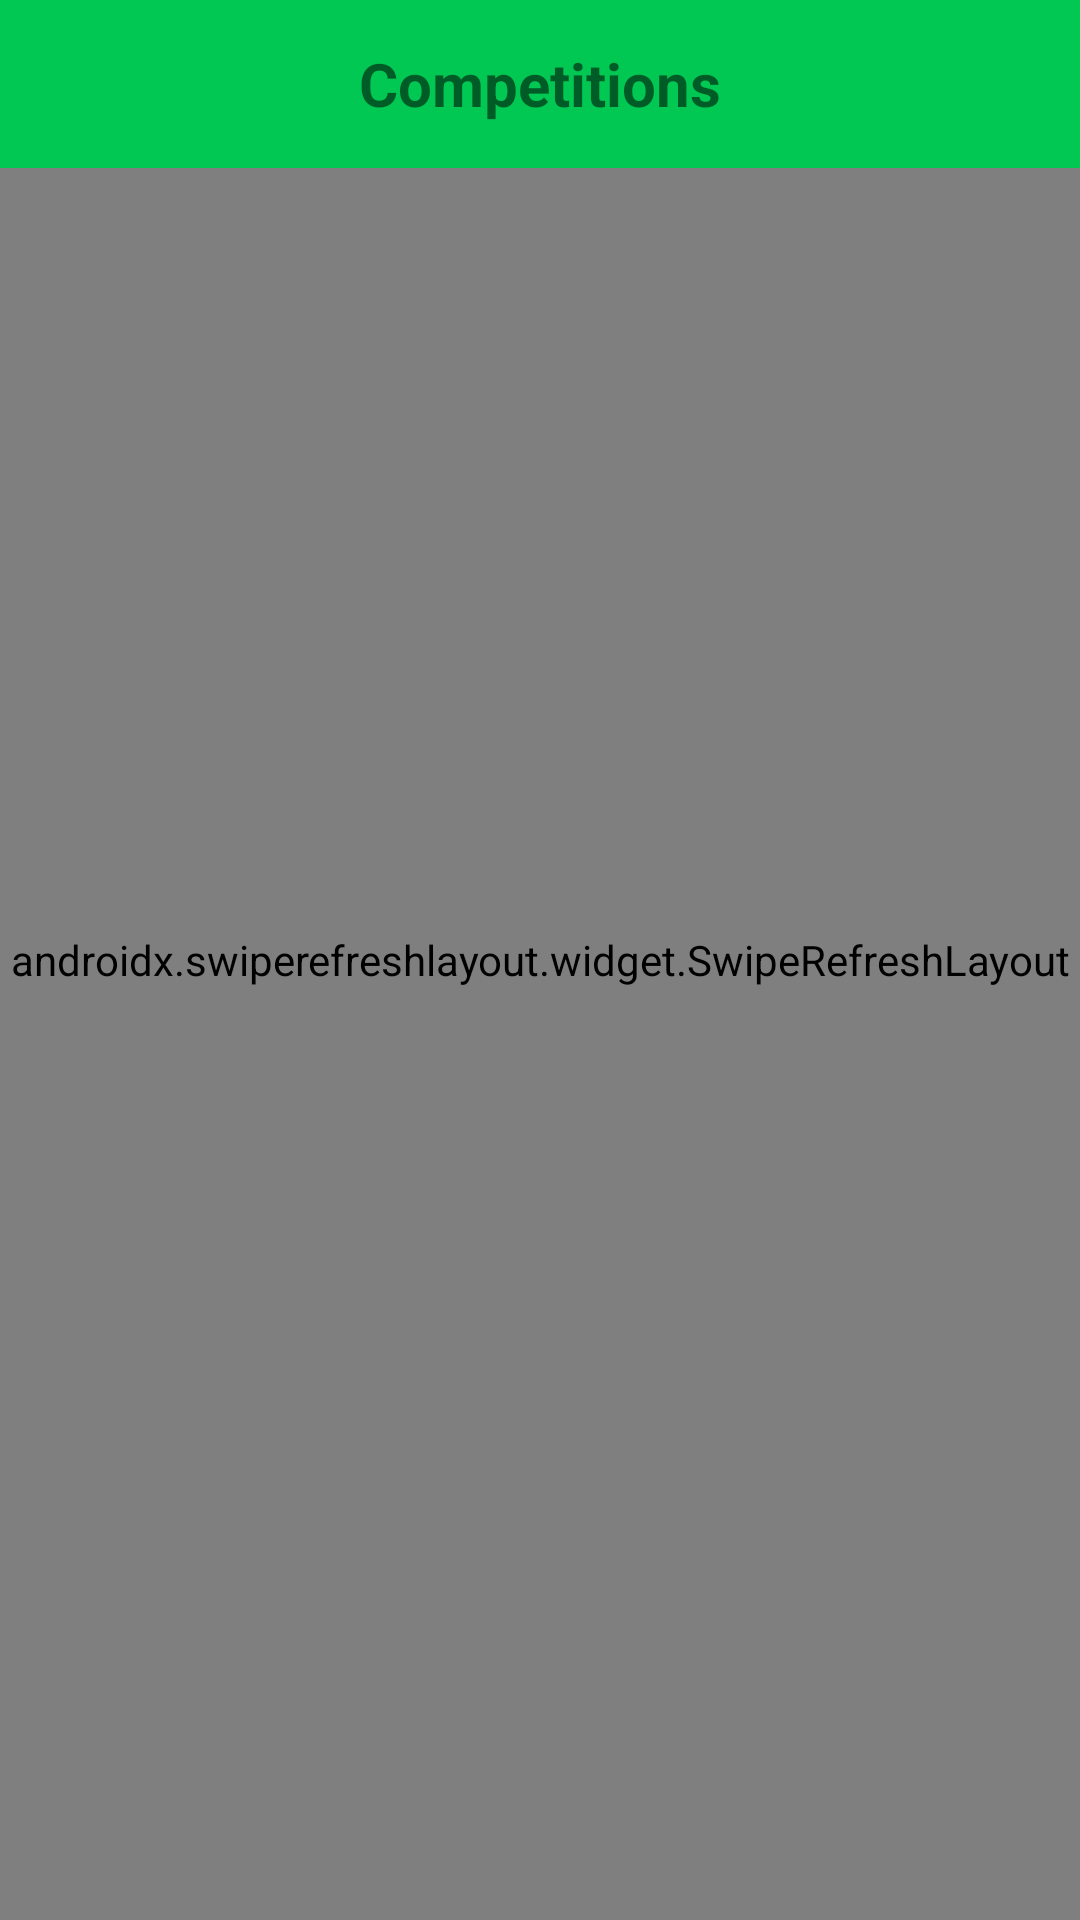

Here is an Android app screen rendered from its layout file. Give the layout XML and the strings, colors and styles it references.
<!-- AndroidManifest.xml: application theme Theme.FootballPackage -->
<!-- res/layout/fragment_competition_list.xml -->
<?xml version="1.0" encoding="utf-8"?>
<androidx.constraintlayout.widget.ConstraintLayout xmlns:android="http://schemas.android.com/apk/res/android"
    xmlns:app="http://schemas.android.com/apk/res-auto"
    xmlns:tools="http://schemas.android.com/tools"
    android:layout_width="match_parent"
    android:layout_height="match_parent">
    <androidx.swiperefreshlayout.widget.SwipeRefreshLayout
        android:id="@+id/competition_fragment_swipe_refresh_layout"
        android:layout_width="match_parent"
        android:layout_height="match_parent">

    </androidx.swiperefreshlayout.widget.SwipeRefreshLayout>

    <ScrollView
        android:layout_width="match_parent"
        android:layout_height="match_parent">

        <androidx.constraintlayout.widget.ConstraintLayout
            android:layout_width="match_parent"
            android:layout_height="match_parent">


            <androidx.appcompat.widget.Toolbar
                android:id="@+id/tool_bar_activity"
                android:layout_width="match_parent"
                android:layout_height="?android:attr/actionBarSize"
                android:background="@color/white"
                android:backgroundTint="#00C853"
                tools:ignore="MissingConstraints">

                <TextView
                    android:id="@+id/select_team_text_view"
                    android:layout_width="wrap_content"
                    android:layout_height="wrap_content"
                    android:layout_gravity="center"
                    android:text="@string/competitions"
                    android:textColor="@color/ash"
                    android:textSize="20sp"
                    android:textStyle="bold"
                    app:layout_constraintBottom_toBottomOf="@+id/tool_bar_activity"
                    app:layout_constraintEnd_toEndOf="@+id/tool_bar_activity"
                    app:layout_constraintStart_toStartOf="parent" />
            </androidx.appcompat.widget.Toolbar>

            <androidx.recyclerview.widget.RecyclerView
                android:id="@+id/football_list_recycler_view"
                android:layout_width="match_parent"
                android:layout_height="match_parent"
                app:layoutManager="androidx.recyclerview.widget.LinearLayoutManager"
                android:layout_marginTop="@dimen/margin_12dp"
                app:layout_constraintEnd_toEndOf="parent"
                app:layout_constraintStart_toStartOf="parent"
                app:layout_constraintTop_toBottomOf="@id/tool_bar_activity"
                tools:listitem="@layout/competition_list_item" />


            <ProgressBar
                android:id="@+id/footballProgressBar"
                android:layout_width="wrap_content"
                android:layout_height="wrap_content"
                android:visibility="gone"
                app:layout_constraintBottom_toBottomOf="parent"
                app:layout_constraintEnd_toEndOf="parent"
                app:layout_constraintHorizontal_bias="0.498"
                app:layout_constraintStart_toStartOf="parent"
                app:layout_constraintTop_toTopOf="parent"
                app:layout_constraintVertical_bias="0.635" />

        </androidx.constraintlayout.widget.ConstraintLayout>
    </ScrollView>

</androidx.constraintlayout.widget.ConstraintLayout>
<!-- res/layout/competition_list_item.xml (included above) -->
<?xml version="1.0" encoding="utf-8"?>
<androidx.constraintlayout.widget.ConstraintLayout xmlns:android="http://schemas.android.com/apk/res/android"
    xmlns:app="http://schemas.android.com/apk/res-auto"
    xmlns:tools="http://schemas.android.com/tools"
    android:id="@+id/competitionRootLayout"
    android:layout_width="match_parent"
    android:layout_height="wrap_content"
    android:layout_marginHorizontal="@dimen/margin_8dp"
    android:layout_marginBottom="@dimen/margin_8dp"
    android:background="@color/ash"
    android:paddingVertical="@dimen/padding_8dp">

    <androidx.cardview.widget.CardView
        android:layout_width="match_parent"
        android:layout_height="match_parent"
        app:cardBackgroundColor="@color/white">

        <androidx.constraintlayout.widget.ConstraintLayout
            android:layout_width="match_parent"
            android:layout_height="match_parent">

            <TextView
                android:id="@+id/leagueName"
                android:layout_width="0dp"
                android:layout_height="wrap_content"
                android:layout_margin="@dimen/margin_8dp"
                android:layout_marginVertical="@dimen/margin_16dp"
                android:textAppearance="@style/TextAppearance.AppCompat.Headline"
                app:layout_constraintBottom_toBottomOf="parent"
                app:layout_constraintEnd_toStartOf="@id/img_arrow"
                app:layout_constraintStart_toStartOf="parent"
                app:layout_constraintTop_toTopOf="parent"
                tools:text="@tools:sample/full_names" />

            <ImageView
                android:id="@+id/img_arrow"
                android:layout_width="wrap_content"
                android:layout_height="wrap_content"
                android:layout_marginEnd="@dimen/margin_8dp"
                android:src="@drawable/ic_arrow"
                app:layout_constraintBottom_toBottomOf="parent"
                app:layout_constraintEnd_toEndOf="parent"
                app:layout_constraintTop_toTopOf="parent"
                app:tint="@color/black"
                tools:ignore="ContentDescription" />
        </androidx.constraintlayout.widget.ConstraintLayout>

    </androidx.cardview.widget.CardView>


</androidx.constraintlayout.widget.ConstraintLayout>
<!-- resources referenced by this layout -->
<resources>
  <dimen name="margin_12dp" />
  <dimen name="margin_16dp">16dp</dimen>
  <dimen name="margin_8dp">8dp</dimen>
  <dimen name="padding_8dp">8dp</dimen>
  <string name="competitions">Competitions</string>
  <style name="Theme.FootballPackage" parent="Theme.MaterialComponents.DayNight.NoActionBar">
          
          <item name="colorPrimary">@color/purple_500</item>
          <item name="colorPrimaryVariant">@color/purple_700</item>
          <item name="colorOnPrimary">@color/white</item>
          
          <item name="colorSecondary">@color/teal_200</item>
          <item name="colorSecondaryVariant">@color/teal_700</item>
          <item name="colorOnSecondary">@color/black</item>
          
          <item name="android:statusBarColor" tools:targetApi="l">#00C853</item>
          
      </style>
  <!-- not gathered from this repository: default colours our renderer supplied (Android Studio template values) -->
  <color name="purple_500">#FF6200EE</color>
  <color name="purple_700">#FF3700B3</color>
  <color name="teal_200">#FF03DAC5</color>
  <color name="teal_700">#FF018786</color>
  <color name="black">#FF000000</color>
  <color name="white">#FFFFFFFF</color>
</resources>
